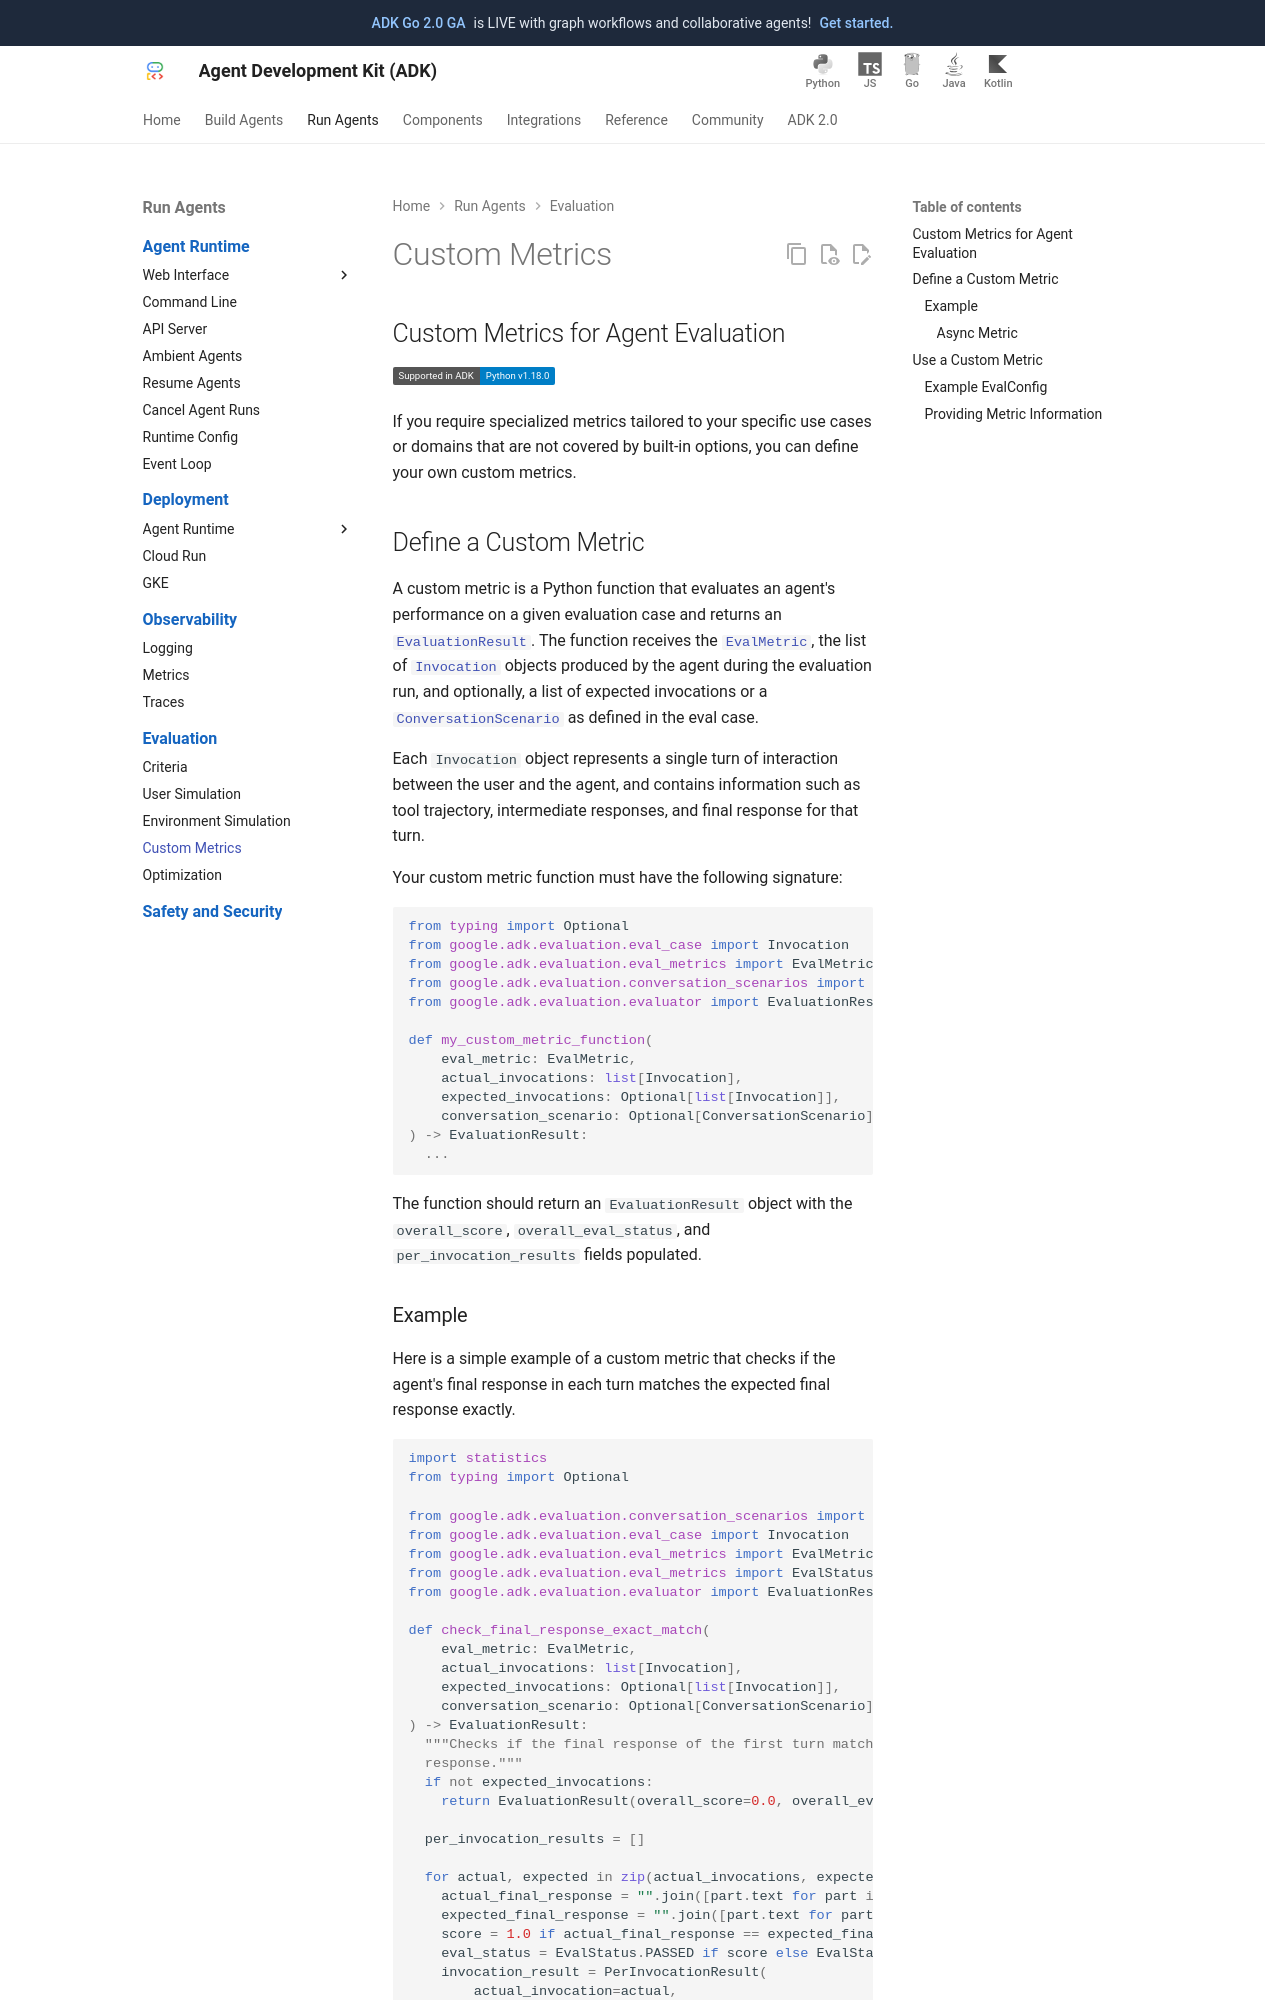

repository: MarinaM79/adk-docs · page: evaluate/custom_metrics/index.html · generator: mkdocs

## Custom Metrics for Agent Evaluation

<div class="language-support-tag">
    <span class="lst-supported">Supported in ADK</span><span class="lst-python">Python v1.18.0</span>
</div>

If you require specialized metrics tailored to your specific use cases or
domains that are not covered by built-in options, you can define your own
custom metrics.

## Define a Custom Metric

A custom metric is a Python function that evaluates an agent's performance on a
given evaluation case and returns an
[`EvaluationResult`](https://github.com/google/adk-python/blob/main/src/google/adk/evaluation/evaluator.py).
The function receives the [`EvalMetric`](https://github.com/google/adk-python/blob/main/src/google/adk/evaluation/eval_metrics.py),
the list of [`Invocation`](https://github.com/google/adk-python/blob/main/src/google/adk/evaluation/eval_case.py)
objects produced by the agent during the evaluation run, and optionally, a list
of expected invocations or a
[`ConversationScenario`](https://github.com/google/adk-python/blob/main/src/google/adk/evaluation/eval_case.py)
as defined in the eval case.

Each `Invocation` object represents a single turn of interaction between the
user and the agent, and contains information such as tool trajectory,
intermediate responses, and final response for that turn.

Your custom metric function must have the following signature:

```python
from typing import Optional
from google.adk.evaluation.eval_case import Invocation
from google.adk.evaluation.eval_metrics import EvalMetric
from google.adk.evaluation.conversation_scenarios import ConversationScenario
from google.adk.evaluation.evaluator import EvaluationResult

def my_custom_metric_function(
    eval_metric: EvalMetric,
    actual_invocations: list[Invocation],
    expected_invocations: Optional[list[Invocation]],
    conversation_scenario: Optional[ConversationScenario],
) -> EvaluationResult:
  ...
```

The function should return an `EvaluationResult` object with the
`overall_score`, `overall_eval_status`, and `per_invocation_results` fields
populated.
